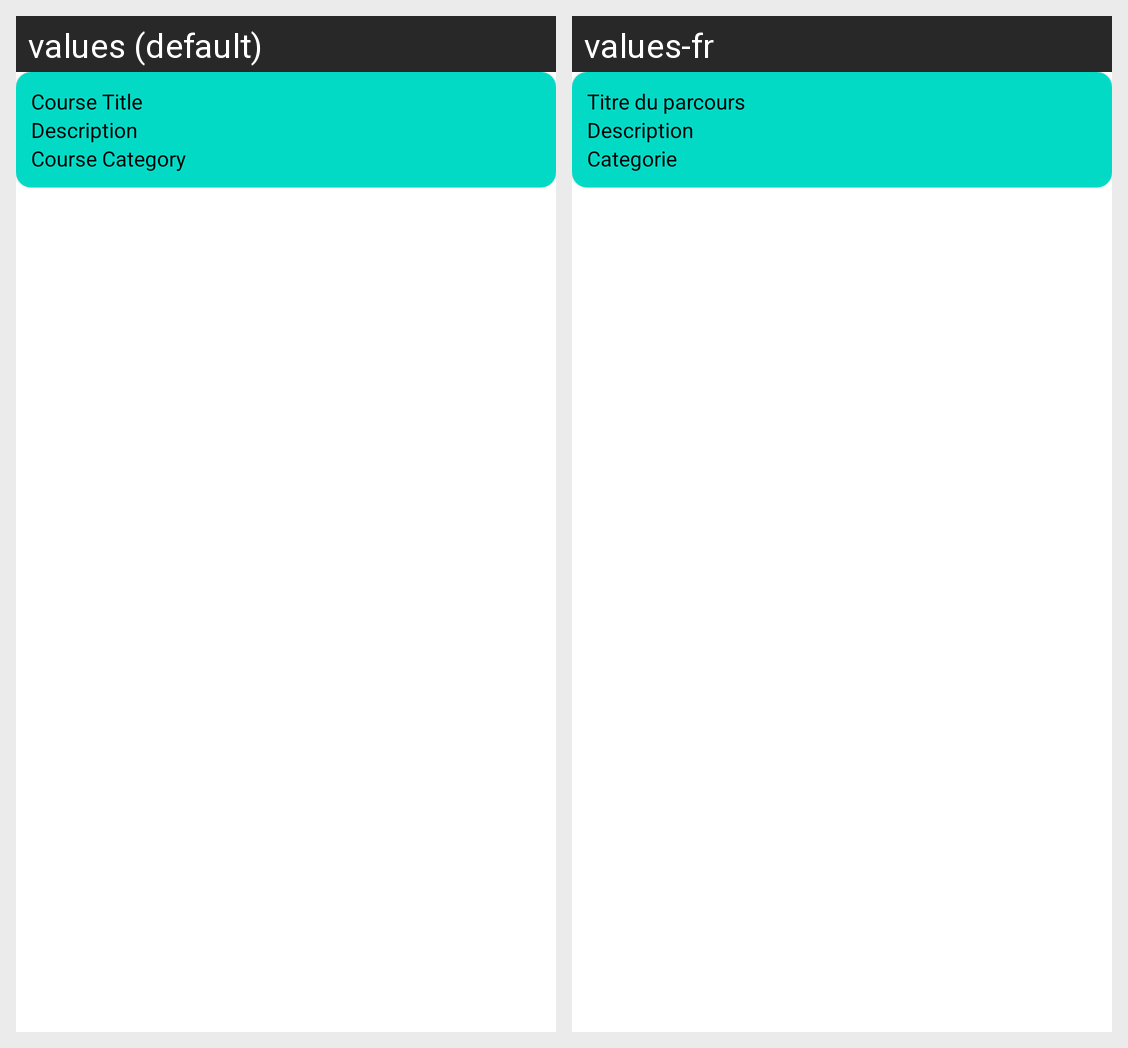

For this localized Android screen grid, give each drawn string resource with its value in every locale shown.
Android screen res/layout/recyclerview_doctor_course.xml rendered under 2 locales, left to right: values (default), values-fr. Device: Nexus 5 (rendered at 1080×1920; each locale shown at half size, 540×960, under a caption strip naming it); theme Theme.APA.
Strings drawn on this screen, with the default value and each locale's value (text and hints the layout hard-codes, and strings that could not be matched under every locale, appear in the picture but are not listed):

course_title
  values: Course Title
  values-fr: Titre du parcours

description
  values: Description
  values-fr: Description

course_category
  values: Course Category
  values-fr: Categorie
